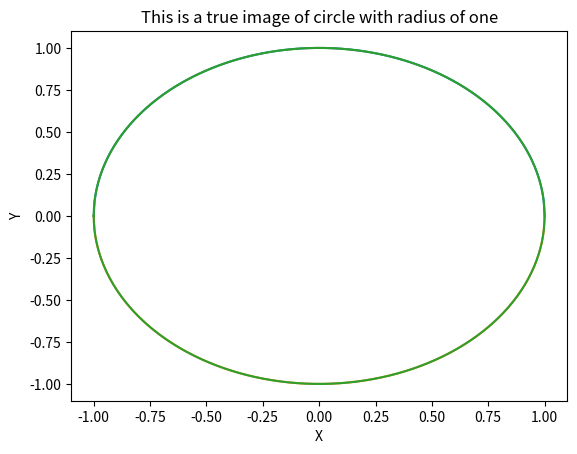

The script that saved this image:
# -*- coding:utf-8 -*-
'''
题目：有四个数字：1、2、3、4，能组成多少个互不相同且无重复数字的三位数？各是多少？
'''
# num=[]
# for i in range(1,5):
#     for j in range(1,5):
#         for k in range(1,5):
#             if k!=j and k!=i and j!=i:
#                 num.append(i*100+j*10+k)
# print(len(num),num)

'''
题目：企业发放的奖金根据利润提成。利润(I)低于或等于10万元时，奖金可提10%；
利润高于10万元，低于20万元时，低于10万元的部分按10%提成，高于10万元的部分，可提成7.5%；
20万到40万之间时，高于20万元的部分，可提成5%；40万到60万之间时高于40万元的部分，可提成3%；
60万到100万之间时，高于60万元的部分，可提成1.5%，高于100万元时，超过100万元的部分按1%提成，
从键盘输入当月利润I，求应发放奖金总数？
'''
# I=int(input("Please input the interests of your company:"))
# stage=[100,60,40,20,10,0]
# rate=[0.01,0.015,0.03,0.05,0.075,0.1]
# Bonus=0
# for i in range(6):
#     if I>stage[i]:
#     Bonus+=(I-stage[i])*rate[i]
#     I=stage[i]
# print(Bonus)

# '''
# 题目：一个整数，它加上100后是一个完全平方数，再加上168又是一个完全平方数，请问该数是多少？
# 程序分析：
# 假设该数为 x。
# 1、则：x + 100 = n2, x + 100 + 168 = m2
# 2、计算等式：m2 - n2 = (m + n)(m - n) = 168
# 3、设置： m + n = i，m - n = j，i * j =168，i 和 j 至少一个是偶数
# 4、可得： m = (i + j) / 2， n = (i - j) / 2，i 和 j 要么都是偶数，要么都是奇数。
# 5、从 3 和 4 推导可知道，i 与 j 均是大于等于 2 的偶数。
# 6、由于 i * j = 168， j>=2，则 1 < i < 168 / 2 + 1。
# 7、接下来将 i 的所有数字循环计算即可。
# '''
# for i in range(2,85,2):
#     if 168%i==0:
#         j=168/i
#         if j%2==0 and i<j:
#             n=(i-j)/2
#             x=n**2-100
#             print(x)



# '''
# 输入某年某月某日，判断这一天是这一年的第几天？
# '''
# def leapyear(y):
#
#     if y%100==0:
#        if y%400==0:
#            judge=True
#        else:
#            judge=False
#     elif y%4==0:
#         judge = True
#     else:
#         judge=False
#     return judge
#
# date=int(input("please input a day with the format as YYYYMMDD:"))
# year=date//10000
# month=(date-year*10000)//100
# day=date-year*10000-month*100
# print(year,month,day)
#
# d=[31,28,31,30,31,30,31,31,30,31,30,31]
# added_day=day
# for i in range(12):
#     if month==i+1:
#         added_day+=sum(d[0:i])
#
# if leapyear(year) and month>2:
#     added_day+=1
#
# print('This day {} is the {}th day of the year.'.format(date,added_day))

# '''
# 题目：输入三个整数x,y,z，请把这三个数由小到大输出。
#
# 程序分析：我们想办法把最小的数放到x上，先将x与y进行比较，如果x>y则将x与y的值进行交换，然后再用x与z进行比较，如果x>z则将x与z的值进行交换，这样能使x最小。
# '''
# lst=[]
# for i in range(3):
#     x=int(input('please input an integer: '))
#     lst.append(x)
# lst.sort()
# print(lst)
# lst.reverse()
# print(lst)

# '''
# 题目：输出 9*9 乘法口诀表。
# 程序分析：分行与列考虑，共9行9列，i控制行，j控制列。
# '''
import time
# for i in range(1,10):
#     print()
#     time.sleep(1)
#     for j in range(1,i+1):
#         print('{0:1d}*{1:1d}={2:2d}'.format(j,i,j*i), end=' ')

# '''
# 古典问题：有一对兔子，从出生后第3个月起每个月都生一对兔子，小兔子长到第三个月后每个月又生一对兔子，假如兔子都不死，问每个月的兔子总数为多少？
#
# 程序分析：兔子的规律为数列1,1,2,3,5,8,13,21....
# '''
# a,b=0,1
# while b<1000:
#     print(b, end=',')
#     a,b=b,a+b
#
'''
题目：将一个正整数分解质因数。例如：输入90,打印出90=2*3*3*5。

程序分析：对n进行分解质因数，应先找到一个最小的质数k，然后按下述步骤完成：
(1)如果这个质数恰等于n，则说明分解质因数的过程已经结束，打印出即可。
(2)如果n<>k，但n能被k整除，则应打印出k的值，并用n除以k的商,作为新的正整数你n,重复执行第一步。
(3)如果n不能被k整除，则用k+1作为k的值,重复执行第一步。
'''

# N=int(input("please input an natural number: "))
# from ex6 import seek_prinum
# import math
# num=N
# factors=[]
# pm=seek_prinum(N)
# counts=0
# while counts<len(pm):
#     if num in pm:
#         factors.append(num)
#         break
#     else:
#         for pmnumber in pm:
#             if num%pmnumber==0:
#                 factors.append(pmnumber)
#                 num=int(num/pmnumber)
#                 break
#     counts+=1
# print('{}='.format(N), end='')
# for i in range(len(factors)-1):
#     print('{}*'.format(factors[i]), end='')
# print(factors[-1])

# import datetime
# print(datetime.date.today().strftime('%Y/%m/%d'))
# # This function is to find today's date.
#
# '''
# Q18: 求s=a+aa+aaa+aaaa+aa...a的值，其中a是一个数字。例如2+22+222+2222+22222(此时共有5个数相加)，几个数相加由键盘控制。
# 程序分析：关键是计算出每一项的值。
# '''
# '''suppose we have N terms'''
# def term(n):
#     Sum=0
#     for i in range(int(n)):
#         Sum+=10**i
#     # print(Sum)
#     return Sum
#
# S=0
# N=int(input('please give the value of N:'))
# a=int(input('please give the value of a:'))
# for i in range(1,N+1):
#     S+=term(i)
# S*=a
# print('The final result for the polynomial is:',S)
'''
Q19:一个数如果恰好等于它的因子之和，这个数就称为"完数"。例如6=1＋2＋3.编程找出1000以内的所有完数。
'''

# start_time=time.time()
# def find_factor(n):
#     fac={1}
#     if n==1 or n==2:
#         fac.add(n)
#     else:
#         for i in range(2,n):
#             if n%i==0:
#                 # fac.add(i),fac.add(int(n/i))
#                 fac.update({i, int(n/i)})
#     return fac
# print(find_factor(120))
#
# perfect_num=[]
# for i in range(1,1001):
#     sumlist=list(find_factor(i))
#     # print(sumlist)
#     if i==sum(sumlist[:]):
#         perfect_num.append(i)
#
# print(perfect_num)
# end_time=time.time()
# process_time=end_time-start_time
# print('It takes {}s to finish this process'.format(process_time))

'''
Q20:题目：一球从100米高度自由落下，每次落地后反跳回原高度的一半；再落下，求它在第10次落地时，共经过多少米？第10次反弹多高？
'''
# def bounce(n):
#     if n==0:
#         return 100
#     else:
#         return bounce(n-1)*0.5
# height=bounce(0)
# for i in range(1,10):
#     height+=2*bounce(i)
# print('After 10 times of falling down, the route is {} meters'.format(height))
# print('The height of the tenth rebouncing is {} meter'.format(bounce(10)))
#
# def bounce(n):
#     h=0
#     if n==0:
#         h=100
#     else:
#         h=bounce(n-1)*0.5
#     return h
# print(bounce.__name__)
'''
Q21:猴子吃桃问题：猴子第一天摘下若干个桃子，当即吃了一半，还不瘾，又多吃了一个第二天早上又将剩下的桃子吃掉一半，又多吃了一个。以后每天早上都吃了前一天剩下的一半零一个。到第10天早上想再吃时，见只剩下一个桃子了。求第一天共摘了多少。
'''
# def peach(k):
#     if k==0:
#         return 1
#     else:
#         return (peach(k-1)+1)*2
# print(peach(9))

'''
Q22:题目：两个乒乓球队进行比赛，各出三人。甲队为a,b,c三人，乙队为x,y,z三人。已抽签决定比赛名单。有人向队员打听比赛的名单。a说他不和x比，c说他不和x,z比，请编程序找出三队赛手的名单。
'''
# Jia=['a','b','c']
# Yi=['x','y','z']
# contest=[]
# for J in Jia:
#     for Y in Yi:
#         contest.append([J,Y])
# contest.remove(['a','x'])
# contest.remove(['c','x'])
# contest.remove(['c','z'])
# for i in range(len(contest)):
#     print(contest[i])

'''
Q24有一分数序列：2/1，3/2，5/3，8/5，13/8，21/13...求出这个数列的前20项之和。

程序分析：请抓住分子与分母的变化规律。

'''
# def fib(n):
#     if n==0 or n==1:
#         return 1
#     else:
#         return fib(n-1)+fib(n-2)
# sum=0
# for i in range(20):
#     sum+=fib(i+2)/fib(i+1)
# print('The sum of the first 20 terms is ',sum)

'''
Q25 题目：求1+2!+3!+...+20!的和
'''
# def facto(n):
#     if n==0 or n==1:
#         return 1
#     else:
#         return n*facto(n-1)
# sum1=0
# for i in range(1,21):
#     sum1+=facto(i)
# print('The sum is', sum1)

'''
Q28:有5个人坐在一起，问第五个人多少岁？他说比第4个人大2岁。问第4个人岁数，他说比第3个人大2岁。问第三个人，又说比第2人大两岁。问第2个人，说比第一个人大两岁。最后问第一个人，他说是10岁。请问第五个人多大？

程序分析：利用递归的方法，递归分为回推和递推两个阶段。要想知道第五个人岁数，需知道第四人的岁数，依次类推，推到第一人（10岁），再往回推。
'''
# def age(n):
#     if n==1 :
#         return 10
#     else:
#         return age(n-1)+2
# print('The age of the 5th person is', age(5))

'''
Q29 给一个不多于5位的正整数，要求：一、求它是几位数，二、逆序打印出各位数字。
'''

# num=int(input('please enter a natural number less than 100000:'))
#
# digi=num
# for i in range (1,6):
#     if digi//10==0:
#         break
#     else:
#         digi=digi//10
# print('The number is a {}-digit number'.format(i))
#
# s=str(num)
# for j in range((len(s)-1),-1,-1):
#     print(s[j])

'''
Q30 一个5位数，判断它是不是回文数。即12321是回文数，个位与万位相同，十位与千位相同。
'''
# num=input('Please give a five-digit natural number:')
# flag=True
# for i in range(5):
#     if num[i]!=num[4-i]:
#         flag=False
#         break
# if flag:
#     print('it is.')
# else:
#     print('it is not.')


'''
Q31 请输入星期几的第一个字母来判断一下是星期几，如果第一个字母一样，则继续判断第二个字母。
'''
# weekday=input('please enter the weekday:')
# weekday=weekday.upper()
# print(weekday)
#
# if weekday[0]=='M':
#     print('It\'s Monday.')
#
# elif weekday[0]=='T':
#     if weekday[1]=='U':
#         print('It\'s Tuesday.')
#     else:
#         print('It\'s Thursday.')
# elif weekday[0]=='S':
#     if weekday[1]=='U':
#         print('It\'s Sunday.')
#     else:
#         print('It\'s Saturday.')
# elif  weekday[0]=='W':
#     print('It\'s Wednesday.')
# else:
#     print('It\'s Friday.')

'''
Q38 求一个3*3矩阵主对角线元素之和。
'''
# import numpy as np
# matrix=np.arange(3,12).reshape(3,3)
# sum2=0
# print(matrix)
# for i in range(3):
#     for j in range(3):
#         if i==j or i+j==2:
#             sum2+=matrix[i,j]
# print(sum2)

'''
题目：有一个已经排好序的数组。现输入一个数，要求按原来的规律将它插入数组中。

程序分析：首先判断此数是否大于最后一个数，然后再考虑插入中间的数的情况，插入后此元素之后的数，依次后移一个位置。
'''
# def inser(lst,num):            #list: a given list; num: a number to be inserted
#     lst.sort()
#     for i in range(len(lst)):
#         if num<lst[i]:
#             lst.insert(i,num)
#             break
#         elif num>lst[-1]:
#             lst.append(num)
#             break
#         else:
#             pass
#     print(lst)
#
# lista=[5,3.14,28,1]
# inser(lista,6)

'''
Q44 两个 3 行 3 列的矩阵，实现其对应位置的数据相加，并返回一个新矩阵：
'''
import numpy as np
# X = [[12,7,3],
#     [4 ,5,6],
#     [7 ,8,9]]
#
# Y = [[5,8,1],
#     [6,7,3],
#     [4,5,9]]
#
#
# matX=np.array(X)
# maty=np.array(Y)
# sum=np.add(matX,maty)
# print(sum)

import matplotlib.pyplot as plt


x=np.linspace(-1.0,1.0,num=500)

y1 = np.sqrt(1-x*x)
y2 = -np.sqrt(1-x*x)
plt.xlabel('X')
plt.ylabel('Y')
plt.title('This is a circle with radius of one')
plt.plot(x,y1,x,y2)
plt.show()

t=np.linspace(-np.pi, np.pi, num=500)
x=np.cos(t)
y=np.sin(t)
plt.xlabel('X')
plt.ylabel('Y')
plt.title('This is a true image of circle with radius of one')
plt.plot(x,y)
plt.show()
